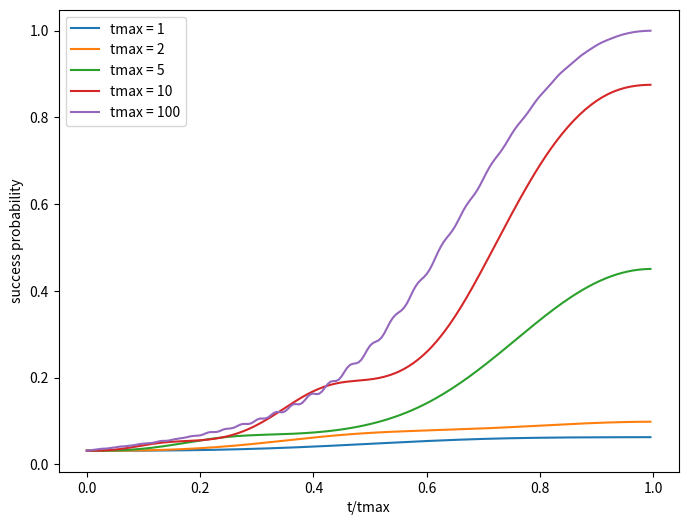

The script that saved this image:
import numpy as np
import scipy
import matplotlib.pyplot as plt

# Standard constants and matrices.

kappa = 0.5 # penalising factor (set in advance)
n = 5 # no of qubits
tmax = [1, 2, 5, 10, 100] # total runtime of the algorithm
q = 200 # number of timesteps
i = complex(0,1) # complex i


J = np.array([[0, 1, 1, 0, 0],
              [0, 0, 1, 0, 1],
              [0, 0, 0, 1, 1],
              [0, 0, 0, 0, 0],
              [0, 0, 0, 0, 0]])

h = np.array([[-2 + kappa],
              [-3 + kappa],
              [-4 + kappa],
              [-1 + kappa],
              [-2 + kappa]])

sigma_z = np.array([[1, 0],
                    [0, -1]])

sigma_x = np.array([[0, 1],
                    [1, 0]])

I_2 = np.eye(2)

def sigma_z_j(n,j):
    " Tensor product for sigma^z_j, where n is the total number of qubits in the system and the Pauli-Z gate is applied to the jth qubit "
    calc = np.eye(1) # Intialise calculation, apply identity to the first (j-1) qubits

    for i in range(1, j):
        calc = np.kron(calc, I_2)

    # Apply σ^z at the j-th position
    calc = np.kron(calc, sigma_z)

    # Tensor product of (n-j) identity matrices from (j+1) to nth qubit
    for i in range(j + 1, n + 1):
        calc = np.kron(calc, I_2)

    calc[np.isclose(calc, 0)] = 0 # Changes all instances of -0. to 0.
    return calc

def sigma_x_j(n,j):
    " Tensor product for sigma^x_j, where n is the total number of qubits in the system and the Pauli-X gate is applied to the jth qubit "
    calc = np.eye(1) # Intialise calculation, apply identity to the first (j-1) qubits

    for i in range(1, j):
        calc = np.kron(calc, I_2)

    # Apply σ^x at the j-th position
    calc = np.kron(calc, sigma_x)

    # Tensor product of (n-j) identity matrices from (j+1) to nth qubit
    for i in range(j + 1, n + 1):
        calc = np.kron(calc, I_2)

    calc[np.isclose(calc, 0)] = 0 # Changes all instances of -0. to 0.
    return calc

def H_Ising(J, h):
    " Produces time-independent Ising matrix from graph J and penalising matrix h "

    H_problem = np.zeros((2 ** n, 2 ** n))  # Size of final Hamiltonian

    for k in range(n):
        for j in range(k+1, n):
            if J[k, j] != 0:  # Only compute if J_kj is non-zero
                sigma_kz = sigma_z_j(n, k+1)
                sigma_jz = sigma_z_j(n, j+1)
                H_problem += J[k, j] * np.matmul(sigma_kz, sigma_jz)

    for j in range(n):
        if h[j, 0] != 0:  # Only compute if h_j is non-zero
            sigma_jz = sigma_z_j(n, j+1)
            H_problem += h[j, 0] * sigma_jz

    return H_problem


# Initialise t=0 state
def initial_state(n):
    return np.ones(2**n) / np.sqrt(2**n)

psi_0 = initial_state(n) # psi at t=0

# Encode maximum independent set - will write proper function for this

max_independent_set = np.zeros(2**n)
max_independent_set[19] = 1


def born_rule(state, target_state):
    inner_product = np.vdot(target_state, state)  # Inner product <target_state|state>
    probability = np.abs(inner_product) ** 2  # Square of the absolute value
    return probability

initial_overlap = born_rule(psi_0, max_independent_set)
print("Initial overlap probability:", initial_overlap)

def time_evolution_operator(J, h, ground_state, target_state, tmax_value, q):
    step = tmax_value/q
    psi = psi_0
    probabilities = []

    timesteps = np.arange(0, tmax_value, step)

    for t in timesteps:
        A = 1 - t/tmax_value
        B = t/tmax_value

        H_evolve = np.zeros((2 ** n, 2 ** n))

        H_ising_term = H_Ising(J, h)
        H_interaction = B * H_ising_term

        for j in range(1, n+1):
            H_evolve -= A * sigma_x_j(n, j)

        H_t = H_evolve + H_interaction

        psi = np.matmul(scipy.linalg.expm(-1 * i * step * H_t), psi)
        prob = born_rule(psi, target_state)
        probabilities.append(prob)

    return probabilities

# Plotting

plt.figure(figsize=(8,6))

for tmax_value in tmax:
    success_probability = time_evolution_operator(J, h, psi_0, max_independent_set, tmax_value, q)

    x_values = np.arange(0, tmax_value, tmax_value/q) / tmax_value
    y_values = success_probability

    plt.plot(x_values, y_values, label=f'tmax = {tmax_value}')

plt.xlabel('t/tmax')
plt.ylabel('success probability')
plt.legend()
plt.show()

